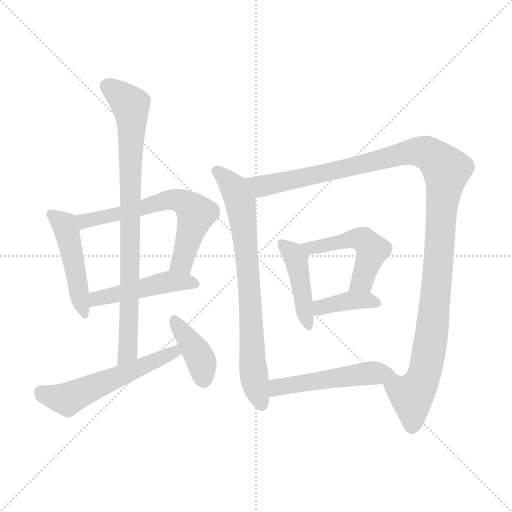
t = 0.00 s
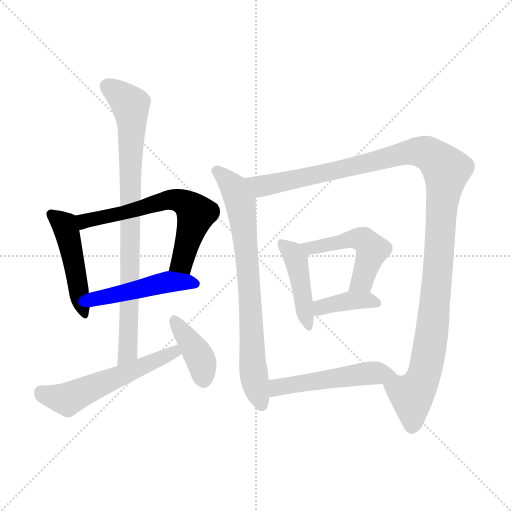
t = 1.87 s
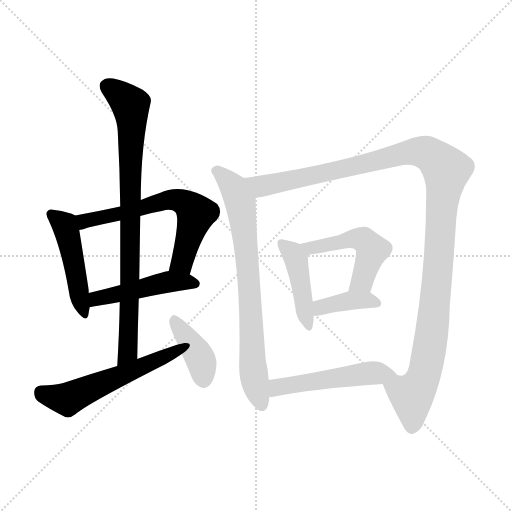
t = 3.74 s
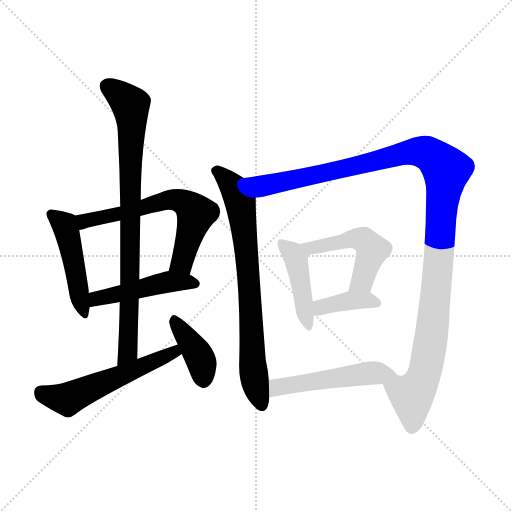
t = 5.61 s
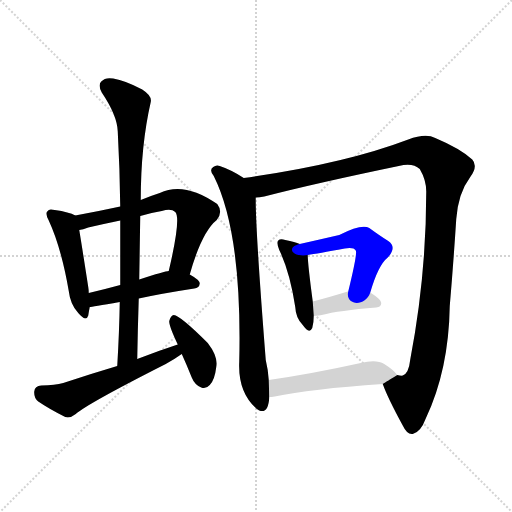
t = 7.48 s
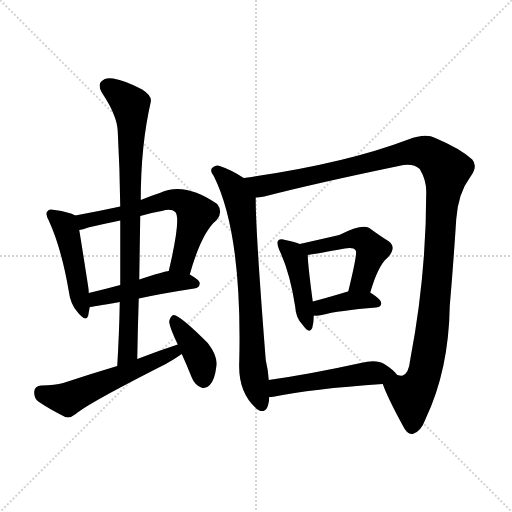
t = 9.35 s

The animated SVG that drew these frames (rendered in a browser with its animation timeline set to each time). Animation: 12 CSS @keyframes rules; one cycle of 9.35 s.

<svg version="1.1" viewBox="0 0 1024 1024" xmlns="http://www.w3.org/2000/svg">
  <g stroke="lightgray" stroke-dasharray="1,1" stroke-width="1" transform="scale(4, 4)">
    <line x1="0" y1="0" x2="256" y2="256"></line>
    <line x1="256" y1="0" x2="0" y2="256"></line>
    <line x1="128" y1="0" x2="128" y2="256"></line>
    <line x1="0" y1="128" x2="256" y2="128"></line>
  </g>
<g transform="scale(1, -1) translate(0, -900)">
   <style type="text/css">
    @keyframes keyframes0 {
      from {
       stroke: blue;
       stroke-dashoffset: 470;
       stroke-width: 128;
       }
       60% {
       animation-timing-function: step-end;
       stroke: blue;
       stroke-dashoffset: 0;
       stroke-width: 128;
       }
       to {
       stroke: black;
       stroke-width: 1024;
       }
       }
       #make-me-a-hanzi-animation-0 {
         animation: keyframes0 0.632487s both;
         animation-delay: 0.000000s;
         animation-timing-function: linear;
       }
    @keyframes keyframes1 {
      from {
       stroke: blue;
       stroke-dashoffset: 626;
       stroke-width: 128;
       }
       67% {
       animation-timing-function: step-end;
       stroke: blue;
       stroke-dashoffset: 0;
       stroke-width: 128;
       }
       to {
       stroke: black;
       stroke-width: 1024;
       }
       }
       #make-me-a-hanzi-animation-1 {
         animation: keyframes1 0.759440s both;
         animation-delay: 0.632487s;
         animation-timing-function: linear;
       }
    @keyframes keyframes2 {
      from {
       stroke: blue;
       stroke-dashoffset: 472;
       stroke-width: 128;
       }
       61% {
       animation-timing-function: step-end;
       stroke: blue;
       stroke-dashoffset: 0;
       stroke-width: 128;
       }
       to {
       stroke: black;
       stroke-width: 1024;
       }
       }
       #make-me-a-hanzi-animation-2 {
         animation: keyframes2 0.634115s both;
         animation-delay: 1.391927s;
         animation-timing-function: linear;
       }
    @keyframes keyframes3 {
      from {
       stroke: blue;
       stroke-dashoffset: 835;
       stroke-width: 128;
       }
       73% {
       animation-timing-function: step-end;
       stroke: blue;
       stroke-dashoffset: 0;
       stroke-width: 128;
       }
       to {
       stroke: black;
       stroke-width: 1024;
       }
       }
       #make-me-a-hanzi-animation-3 {
         animation: keyframes3 0.929525s both;
         animation-delay: 2.026042s;
         animation-timing-function: linear;
       }
    @keyframes keyframes4 {
      from {
       stroke: blue;
       stroke-dashoffset: 553;
       stroke-width: 128;
       }
       64% {
       animation-timing-function: step-end;
       stroke: blue;
       stroke-dashoffset: 0;
       stroke-width: 128;
       }
       to {
       stroke: black;
       stroke-width: 1024;
       }
       }
       #make-me-a-hanzi-animation-4 {
         animation: keyframes4 0.700033s both;
         animation-delay: 2.955566s;
         animation-timing-function: linear;
       }
    @keyframes keyframes5 {
      from {
       stroke: blue;
       stroke-dashoffset: 396;
       stroke-width: 128;
       }
       56% {
       animation-timing-function: step-end;
       stroke: blue;
       stroke-dashoffset: 0;
       stroke-width: 128;
       }
       to {
       stroke: black;
       stroke-width: 1024;
       }
       }
       #make-me-a-hanzi-animation-5 {
         animation: keyframes5 0.572266s both;
         animation-delay: 3.655599s;
         animation-timing-function: linear;
       }
    @keyframes keyframes6 {
      from {
       stroke: blue;
       stroke-dashoffset: 745;
       stroke-width: 128;
       }
       71% {
       animation-timing-function: step-end;
       stroke: blue;
       stroke-dashoffset: 0;
       stroke-width: 128;
       }
       to {
       stroke: black;
       stroke-width: 1024;
       }
       }
       #make-me-a-hanzi-animation-6 {
         animation: keyframes6 0.856283s both;
         animation-delay: 4.227865s;
         animation-timing-function: linear;
       }
    @keyframes keyframes7 {
      from {
       stroke: blue;
       stroke-dashoffset: 1197;
       stroke-width: 128;
       }
       80% {
       animation-timing-function: step-end;
       stroke: blue;
       stroke-dashoffset: 0;
       stroke-width: 128;
       }
       to {
       stroke: black;
       stroke-width: 1024;
       }
       }
       #make-me-a-hanzi-animation-7 {
         animation: keyframes7 1.224121s both;
         animation-delay: 5.084147s;
         animation-timing-function: linear;
       }
    @keyframes keyframes8 {
      from {
       stroke: blue;
       stroke-dashoffset: 434;
       stroke-width: 128;
       }
       59% {
       animation-timing-function: step-end;
       stroke: blue;
       stroke-dashoffset: 0;
       stroke-width: 128;
       }
       to {
       stroke: black;
       stroke-width: 1024;
       }
       }
       #make-me-a-hanzi-animation-8 {
         animation: keyframes8 0.603190s both;
         animation-delay: 6.308268s;
         animation-timing-function: linear;
       }
    @keyframes keyframes9 {
      from {
       stroke: blue;
       stroke-dashoffset: 492;
       stroke-width: 128;
       }
       62% {
       animation-timing-function: step-end;
       stroke: blue;
       stroke-dashoffset: 0;
       stroke-width: 128;
       }
       to {
       stroke: black;
       stroke-width: 1024;
       }
       }
       #make-me-a-hanzi-animation-9 {
         animation: keyframes9 0.650391s both;
         animation-delay: 6.911458s;
         animation-timing-function: linear;
       }
    @keyframes keyframes10 {
      from {
       stroke: blue;
       stroke-dashoffset: 384;
       stroke-width: 128;
       }
       56% {
       animation-timing-function: step-end;
       stroke: blue;
       stroke-dashoffset: 0;
       stroke-width: 128;
       }
       to {
       stroke: black;
       stroke-width: 1024;
       }
       }
       #make-me-a-hanzi-animation-10 {
         animation: keyframes10 0.562500s both;
         animation-delay: 7.561849s;
         animation-timing-function: linear;
       }
    @keyframes keyframes11 {
      from {
       stroke: blue;
       stroke-dashoffset: 508;
       stroke-width: 128;
       }
       62% {
       animation-timing-function: step-end;
       stroke: blue;
       stroke-dashoffset: 0;
       stroke-width: 128;
       }
       to {
       stroke: black;
       stroke-width: 1024;
       }
       }
       #make-me-a-hanzi-animation-11 {
         animation: keyframes11 0.663411s both;
         animation-delay: 8.124349s;
         animation-timing-function: linear;
       }
</style>
<path d="M 150.5 469.0 Q 138.5 476.0 109.5 480.0 Q 97.5 483.0 95.5 478.0 Q 89.5 474.0 97.5 459.0 Q 122.5 405.0 137.5 318.0 Q 140.5 291.0 156.5 274.0 Q 172.5 255.0 176.5 269.0 Q 177.5 276.0 179.5 286.0 L 177.5 314.0 Q 177.5 320.0 176.5 326.0 Q 163.5 410.0 158.5 440.0 C 153.5 467.0 153.5 467.0 150.5 469.0 Z" fill="lightgray"></path> 
<path d="M 379.5 351.0 Q 403.5 436.0 433.5 460.0 Q 446.5 476.0 434.5 492.0 Q 368.5 538.0 319.5 514.0 Q 300.5 508.0 281.5 500.0 L 240.5 487.0 Q 194.5 477.0 150.5 469.0 C 120.5 464.0 129.5 433.0 158.5 440.0 Q 165.5 441.0 176.5 445.0 Q 206.5 452.0 240.5 459.0 L 280.5 468.0 Q 299.5 474.0 323.5 478.0 Q 342.5 484.0 350.5 476.0 Q 362.5 464.0 337.5 358.0 C 330.5 329.0 371.5 322.0 379.5 351.0 Z" fill="lightgray"></path> 
<path d="M 277.5 303.0 Q 323.5 313.0 388.5 323.0 Q 398.5 324.0 399.5 333.0 Q 399.5 340.0 379.5 351.0 L 337.5 358.0 Q 330.5 358.0 278.5 341.0 L 240.5 330.0 Q 207.5 321.0 177.5 314.0 C 148.5 307.0 149.5 282.0 179.5 286.0 Q 182.5 286.0 239.5 296.0 L 277.5 303.0 Z" fill="lightgray"></path> 
<path d="M 274.5 182.0 Q 275.5 243.0 277.5 303.0 L 278.5 341.0 Q 279.5 405.0 280.5 468.0 L 281.5 500.0 Q 281.5 609.0 301.5 696.0 Q 304.5 708.0 284.5 721.0 Q 250.5 739.0 226.5 743.0 Q 210.5 746.0 202.5 737.0 Q 195.5 730.0 203.5 715.0 Q 234.5 669.0 235.5 637.0 Q 239.5 564.0 240.5 487.0 L 240.5 459.0 Q 240.5 396.0 240.5 330.0 L 239.5 296.0 Q 238.5 235.0 234.5 168.0 C 232.5 138.0 273.5 152.0 274.5 182.0 Z" fill="lightgray"></path> 
<path d="M 355.5 211.0 Q 315.5 198.0 274.5 182.0 L 234.5 168.0 Q 180.5 152.0 126.5 134.0 Q 110.5 130.0 82.5 129.0 Q 69.5 128.0 68.5 117.0 Q 67.5 104.0 76.5 97.0 Q 98.5 82.0 130.5 66.0 Q 140.5 63.0 151.5 72.0 Q 175.5 93.0 331.5 172.0 Q 349.5 182.0 363.5 192.0 C 388.5 209.0 383.5 220.0 355.5 211.0 Z" fill="lightgray"></path> 
<path d="M 363.5 192.0 Q 373.5 170.0 383.5 145.0 Q 389.5 130.0 402.5 125.0 Q 411.5 121.0 419.5 130.0 Q 429.5 140.0 432.5 166.0 Q 436.5 187.0 415.5 214.0 Q 360.5 269.0 347.5 270.0 Q 341.5 269.0 338.5 258.0 Q 337.5 249.0 355.5 211.0 L 363.5 192.0 Z" fill="lightgray"></path> 
<path d="M 487.5 544.0 Q 463.5 560.0 439.5 568.0 Q 432.5 571.0 426.5 566.0 Q 417.5 560.0 427.5 548.0 Q 484.5 434.0 478.5 177.0 Q 475.5 116.0 512.5 83.0 Q 513.5 82.0 518.5 79.0 Q 536.5 72.0 538.5 105.0 L 538.5 106.0 L 537.5 140.0 Q 536.5 159.0 531.5 180.0 Q 510.5 447.0 511.5 505.0 C 511.5 529.0 511.5 529.0 487.5 544.0 Z" fill="lightgray"></path> 
<path d="M 765.5 132.0 Q 775.5 104.0 805.5 49.0 Q 814.5 30.0 825.5 32.0 Q 841.5 36.0 851.5 63.0 Q 897.5 160.0 899.5 288.0 Q 906.5 369.0 912.5 462.0 Q 916.5 514.0 940.5 546.0 Q 956.5 568.0 944.5 581.0 Q 920.5 603.0 870.5 624.0 Q 851.5 634.0 816.5 621.0 Q 687.5 572.0 487.5 544.0 C 457.5 540.0 481.5 500.0 511.5 505.0 Q 518.5 505.0 528.5 507.0 Q 633.5 534.0 797.5 568.0 Q 825.5 575.0 839.5 562.0 Q 852.5 540.0 852.5 517.0 Q 852.5 348.0 820.5 181.0 Q 817.5 153.0 805.5 149.0 Q 802.5 148.0 794.5 150.0 C 768.5 134.0 765.5 132.0 765.5 132.0 Z" fill="lightgray"></path> 
<path d="M 599.5 412.0 Q 590.5 416.0 570.5 420.0 Q 560.5 423.0 556.5 419.0 Q 552.5 415.0 558.5 400.0 Q 579.5 357.0 590.5 286.0 Q 591.5 264.0 605.5 250.0 Q 618.5 231.0 624.5 244.0 Q 627.5 254.0 627.5 269.0 L 625.5 297.0 Q 615.5 372.0 615.5 390.0 C 614.5 406.0 614.5 406.0 599.5 412.0 Z" fill="lightgray"></path> 
<path d="M 740.5 315.0 Q 756.5 370.0 775.5 385.0 Q 794.5 406.0 776.5 418.0 Q 760.5 428.0 738.5 444.0 Q 723.5 453.0 678.5 430.0 Q 639.5 421.0 599.5 412.0 C 570.5 405.0 585.5 385.0 615.5 390.0 Q 634.5 393.0 689.5 403.0 Q 707.5 406.0 711.5 399.0 Q 715.5 395.0 696.5 317.0 C 689.5 288.0 731.5 286.0 740.5 315.0 Z" fill="lightgray"></path> 
<path d="M 627.5 269.0 Q 634.5 268.0 643.5 270.0 Q 677.5 279.0 752.5 285.0 Q 762.5 286.0 762.5 294.0 Q 762.5 301.0 740.5 315.0 C 726.5 324.0 725.5 324.0 696.5 317.0 L 695.5 317.0 Q 656.5 305.0 625.5 297.0 C 596.5 289.0 597.5 271.0 627.5 269.0 Z" fill="lightgray"></path> 
<path d="M 538.5 106.0 Q 542.5 106.0 549.5 107.0 Q 619.5 122.0 765.5 132.0 C 795.5 134.0 807.5 135.0 794.5 150.0 Q 787.5 160.0 768.5 172.0 Q 752.5 182.0 721.5 174.0 Q 621.5 152.0 537.5 140.0 C 507.5 136.0 508.5 104.0 538.5 106.0 Z" fill="lightgray"></path> 
      <clipPath id="make-me-a-hanzi-clip-0">
      <path d="M 150.5 469.0 Q 138.5 476.0 109.5 480.0 Q 97.5 483.0 95.5 478.0 Q 89.5 474.0 97.5 459.0 Q 122.5 405.0 137.5 318.0 Q 140.5 291.0 156.5 274.0 Q 172.5 255.0 176.5 269.0 Q 177.5 276.0 179.5 286.0 L 177.5 314.0 Q 177.5 320.0 176.5 326.0 Q 163.5 410.0 158.5 440.0 C 153.5 467.0 153.5 467.0 150.5 469.0 Z" fill="lightgray"></path>
      </clipPath>
      <path clip-path="url(#make-me-a-hanzi-clip-0)" d="M 103.5 471.0 L 128.5 450.0 L 135.5 432.0 L 166.5 273.0 " fill="none" id="make-me-a-hanzi-animation-0" stroke-dasharray="342 684" stroke-linecap="round"></path>

      <clipPath id="make-me-a-hanzi-clip-1">
      <path d="M 379.5 351.0 Q 403.5 436.0 433.5 460.0 Q 446.5 476.0 434.5 492.0 Q 368.5 538.0 319.5 514.0 Q 300.5 508.0 281.5 500.0 L 240.5 487.0 Q 194.5 477.0 150.5 469.0 C 120.5 464.0 129.5 433.0 158.5 440.0 Q 165.5 441.0 176.5 445.0 Q 206.5 452.0 240.5 459.0 L 280.5 468.0 Q 299.5 474.0 323.5 478.0 Q 342.5 484.0 350.5 476.0 Q 362.5 464.0 337.5 358.0 C 330.5 329.0 371.5 322.0 379.5 351.0 Z" fill="lightgray"></path>
      </clipPath>
      <path clip-path="url(#make-me-a-hanzi-clip-1)" d="M 160.5 448.0 L 168.5 458.0 L 244.5 473.0 L 318.5 496.0 L 362.5 498.0 L 392.5 473.0 L 361.5 374.0 L 346.5 369.0 " fill="none" id="make-me-a-hanzi-animation-1" stroke-dasharray="498 996" stroke-linecap="round"></path>

      <clipPath id="make-me-a-hanzi-clip-2">
      <path d="M 277.5 303.0 Q 323.5 313.0 388.5 323.0 Q 398.5 324.0 399.5 333.0 Q 399.5 340.0 379.5 351.0 L 337.5 358.0 Q 330.5 358.0 278.5 341.0 L 240.5 330.0 Q 207.5 321.0 177.5 314.0 C 148.5 307.0 149.5 282.0 179.5 286.0 Q 182.5 286.0 239.5 296.0 L 277.5 303.0 Z" fill="lightgray"></path>
      </clipPath>
      <path clip-path="url(#make-me-a-hanzi-clip-2)" d="M 181.5 293.0 L 192.5 303.0 L 337.5 337.0 L 389.5 333.0 " fill="none" id="make-me-a-hanzi-animation-2" stroke-dasharray="344 688" stroke-linecap="round"></path>

      <clipPath id="make-me-a-hanzi-clip-3">
      <path d="M 274.5 182.0 Q 275.5 243.0 277.5 303.0 L 278.5 341.0 Q 279.5 405.0 280.5 468.0 L 281.5 500.0 Q 281.5 609.0 301.5 696.0 Q 304.5 708.0 284.5 721.0 Q 250.5 739.0 226.5 743.0 Q 210.5 746.0 202.5 737.0 Q 195.5 730.0 203.5 715.0 Q 234.5 669.0 235.5 637.0 Q 239.5 564.0 240.5 487.0 L 240.5 459.0 Q 240.5 396.0 240.5 330.0 L 239.5 296.0 Q 238.5 235.0 234.5 168.0 C 232.5 138.0 273.5 152.0 274.5 182.0 Z" fill="lightgray"></path>
      </clipPath>
      <path clip-path="url(#make-me-a-hanzi-clip-3)" d="M 215.5 727.0 L 260.5 691.0 L 263.5 667.0 L 255.5 196.0 L 239.5 175.0 " fill="none" id="make-me-a-hanzi-animation-3" stroke-dasharray="707 1414" stroke-linecap="round"></path>

      <clipPath id="make-me-a-hanzi-clip-4">
      <path d="M 355.5 211.0 Q 315.5 198.0 274.5 182.0 L 234.5 168.0 Q 180.5 152.0 126.5 134.0 Q 110.5 130.0 82.5 129.0 Q 69.5 128.0 68.5 117.0 Q 67.5 104.0 76.5 97.0 Q 98.5 82.0 130.5 66.0 Q 140.5 63.0 151.5 72.0 Q 175.5 93.0 331.5 172.0 Q 349.5 182.0 363.5 192.0 C 388.5 209.0 383.5 220.0 355.5 211.0 Z" fill="lightgray"></path>
      </clipPath>
      <path clip-path="url(#make-me-a-hanzi-clip-4)" d="M 81.5 116.0 L 134.5 101.0 L 313.5 178.0 L 348.5 196.0 L 350.5 203.0 " fill="none" id="make-me-a-hanzi-animation-4" stroke-dasharray="425 850" stroke-linecap="round"></path>

      <clipPath id="make-me-a-hanzi-clip-5">
      <path d="M 363.5 192.0 Q 373.5 170.0 383.5 145.0 Q 389.5 130.0 402.5 125.0 Q 411.5 121.0 419.5 130.0 Q 429.5 140.0 432.5 166.0 Q 436.5 187.0 415.5 214.0 Q 360.5 269.0 347.5 270.0 Q 341.5 269.0 338.5 258.0 Q 337.5 249.0 355.5 211.0 L 363.5 192.0 Z" fill="lightgray"></path>
      </clipPath>
      <path clip-path="url(#make-me-a-hanzi-clip-5)" d="M 347.5 261.0 L 396.5 191.0 L 407.5 138.0 " fill="none" id="make-me-a-hanzi-animation-5" stroke-dasharray="268 536" stroke-linecap="round"></path>

      <clipPath id="make-me-a-hanzi-clip-6">
      <path d="M 487.5 544.0 Q 463.5 560.0 439.5 568.0 Q 432.5 571.0 426.5 566.0 Q 417.5 560.0 427.5 548.0 Q 484.5 434.0 478.5 177.0 Q 475.5 116.0 512.5 83.0 Q 513.5 82.0 518.5 79.0 Q 536.5 72.0 538.5 105.0 L 538.5 106.0 L 537.5 140.0 Q 536.5 159.0 531.5 180.0 Q 510.5 447.0 511.5 505.0 C 511.5 529.0 511.5 529.0 487.5 544.0 Z" fill="lightgray"></path>
      </clipPath>
      <path clip-path="url(#make-me-a-hanzi-clip-6)" d="M 433.5 557.0 L 467.5 525.0 L 480.5 495.0 L 500.5 304.0 L 505.5 167.0 L 523.5 89.0 " fill="none" id="make-me-a-hanzi-animation-6" stroke-dasharray="617 1234" stroke-linecap="round"></path>

      <clipPath id="make-me-a-hanzi-clip-7">
      <path d="M 765.5 132.0 Q 775.5 104.0 805.5 49.0 Q 814.5 30.0 825.5 32.0 Q 841.5 36.0 851.5 63.0 Q 897.5 160.0 899.5 288.0 Q 906.5 369.0 912.5 462.0 Q 916.5 514.0 940.5 546.0 Q 956.5 568.0 944.5 581.0 Q 920.5 603.0 870.5 624.0 Q 851.5 634.0 816.5 621.0 Q 687.5 572.0 487.5 544.0 C 457.5 540.0 481.5 500.0 511.5 505.0 Q 518.5 505.0 528.5 507.0 Q 633.5 534.0 797.5 568.0 Q 825.5 575.0 839.5 562.0 Q 852.5 540.0 852.5 517.0 Q 852.5 348.0 820.5 181.0 Q 817.5 153.0 805.5 149.0 Q 802.5 148.0 794.5 150.0 C 768.5 134.0 765.5 132.0 765.5 132.0 Z" fill="lightgray"></path>
      </clipPath>
      <path clip-path="url(#make-me-a-hanzi-clip-7)" d="M 497.5 541.0 L 522.5 528.0 L 541.5 531.0 L 832.5 597.0 L 864.5 588.0 L 892.5 560.0 L 863.5 233.0 L 851.5 161.0 L 823.5 109.0 L 824.5 47.0 " fill="none" id="make-me-a-hanzi-animation-7" stroke-dasharray="1069 2138" stroke-linecap="round"></path>

      <clipPath id="make-me-a-hanzi-clip-8">
      <path d="M 599.5 412.0 Q 590.5 416.0 570.5 420.0 Q 560.5 423.0 556.5 419.0 Q 552.5 415.0 558.5 400.0 Q 579.5 357.0 590.5 286.0 Q 591.5 264.0 605.5 250.0 Q 618.5 231.0 624.5 244.0 Q 627.5 254.0 627.5 269.0 L 625.5 297.0 Q 615.5 372.0 615.5 390.0 C 614.5 406.0 614.5 406.0 599.5 412.0 Z" fill="lightgray"></path>
      </clipPath>
      <path clip-path="url(#make-me-a-hanzi-clip-8)" d="M 563.5 414.0 L 591.5 383.0 L 615.5 249.0 " fill="none" id="make-me-a-hanzi-animation-8" stroke-dasharray="306 612" stroke-linecap="round"></path>

      <clipPath id="make-me-a-hanzi-clip-9">
      <path d="M 740.5 315.0 Q 756.5 370.0 775.5 385.0 Q 794.5 406.0 776.5 418.0 Q 760.5 428.0 738.5 444.0 Q 723.5 453.0 678.5 430.0 Q 639.5 421.0 599.5 412.0 C 570.5 405.0 585.5 385.0 615.5 390.0 Q 634.5 393.0 689.5 403.0 Q 707.5 406.0 711.5 399.0 Q 715.5 395.0 696.5 317.0 C 689.5 288.0 731.5 286.0 740.5 315.0 Z" fill="lightgray"></path>
      </clipPath>
      <path clip-path="url(#make-me-a-hanzi-clip-9)" d="M 607.5 409.0 L 628.5 405.0 L 713.5 423.0 L 730.5 418.0 L 744.5 400.0 L 724.5 338.0 L 704.5 328.0 " fill="none" id="make-me-a-hanzi-animation-9" stroke-dasharray="364 728" stroke-linecap="round"></path>

      <clipPath id="make-me-a-hanzi-clip-10">
      <path d="M 627.5 269.0 Q 634.5 268.0 643.5 270.0 Q 677.5 279.0 752.5 285.0 Q 762.5 286.0 762.5 294.0 Q 762.5 301.0 740.5 315.0 C 726.5 324.0 725.5 324.0 696.5 317.0 L 695.5 317.0 Q 656.5 305.0 625.5 297.0 C 596.5 289.0 597.5 271.0 627.5 269.0 Z" fill="lightgray"></path>
      </clipPath>
      <path clip-path="url(#make-me-a-hanzi-clip-10)" d="M 631.5 276.0 L 641.5 285.0 L 692.5 298.0 L 732.5 300.0 L 753.5 294.0 " fill="none" id="make-me-a-hanzi-animation-10" stroke-dasharray="256 512" stroke-linecap="round"></path>

      <clipPath id="make-me-a-hanzi-clip-11">
      <path d="M 538.5 106.0 Q 542.5 106.0 549.5 107.0 Q 619.5 122.0 765.5 132.0 C 795.5 134.0 807.5 135.0 794.5 150.0 Q 787.5 160.0 768.5 172.0 Q 752.5 182.0 721.5 174.0 Q 621.5 152.0 537.5 140.0 C 507.5 136.0 508.5 104.0 538.5 106.0 Z" fill="lightgray"></path>
      </clipPath>
      <path clip-path="url(#make-me-a-hanzi-clip-11)" d="M 543.5 112.0 L 554.5 125.0 L 605.5 135.0 L 747.5 154.0 L 787.5 150.0 " fill="none" id="make-me-a-hanzi-animation-11" stroke-dasharray="380 760" stroke-linecap="round"></path>

</g>
</svg>
